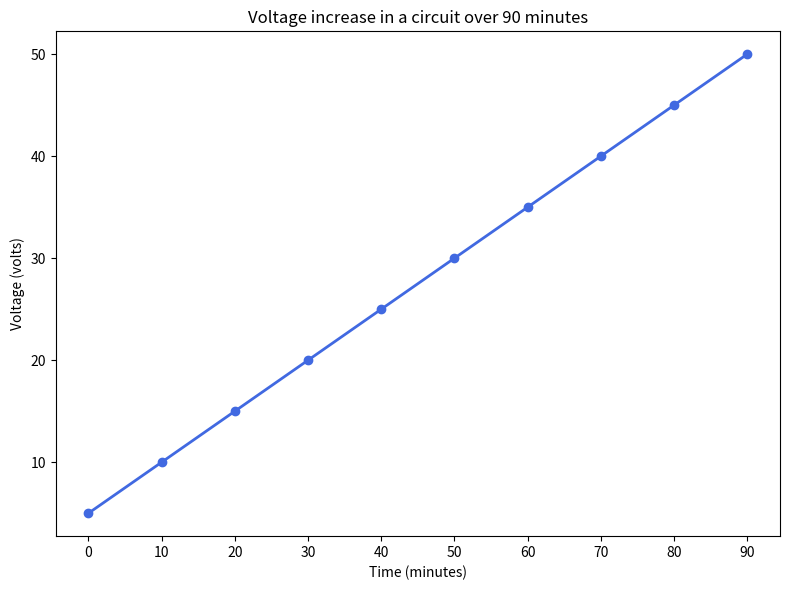

Python code for this plot: (Note: this script raises an exception after producing the figure.)

import matplotlib.pyplot as plt
import matplotlib.ticker as ticker

x = [0, 10, 20, 30, 40, 50, 60, 70, 80, 90]
y = [5, 10, 15, 20, 25, 30, 35, 40, 45, 50]

fig = plt.figure(figsize=(8, 6))
ax = fig.add_subplot(111)

ax.set_title('Voltage increase in a circuit over 90 minutes')
ax.set_xlabel('Time (minutes)')
ax.set_ylabel('Voltage (volts)')

ax.xaxis.set_major_locator(ticker.MultipleLocator(10))
ax.xaxis.set_major_formatter(ticker.ScalarFormatter())

ax.plot(x, y, color='royalblue', linestyle='-', linewidth=2, marker='o')

plt.tight_layout()
plt.savefig('line chart/png/281.png')
plt.clf()
